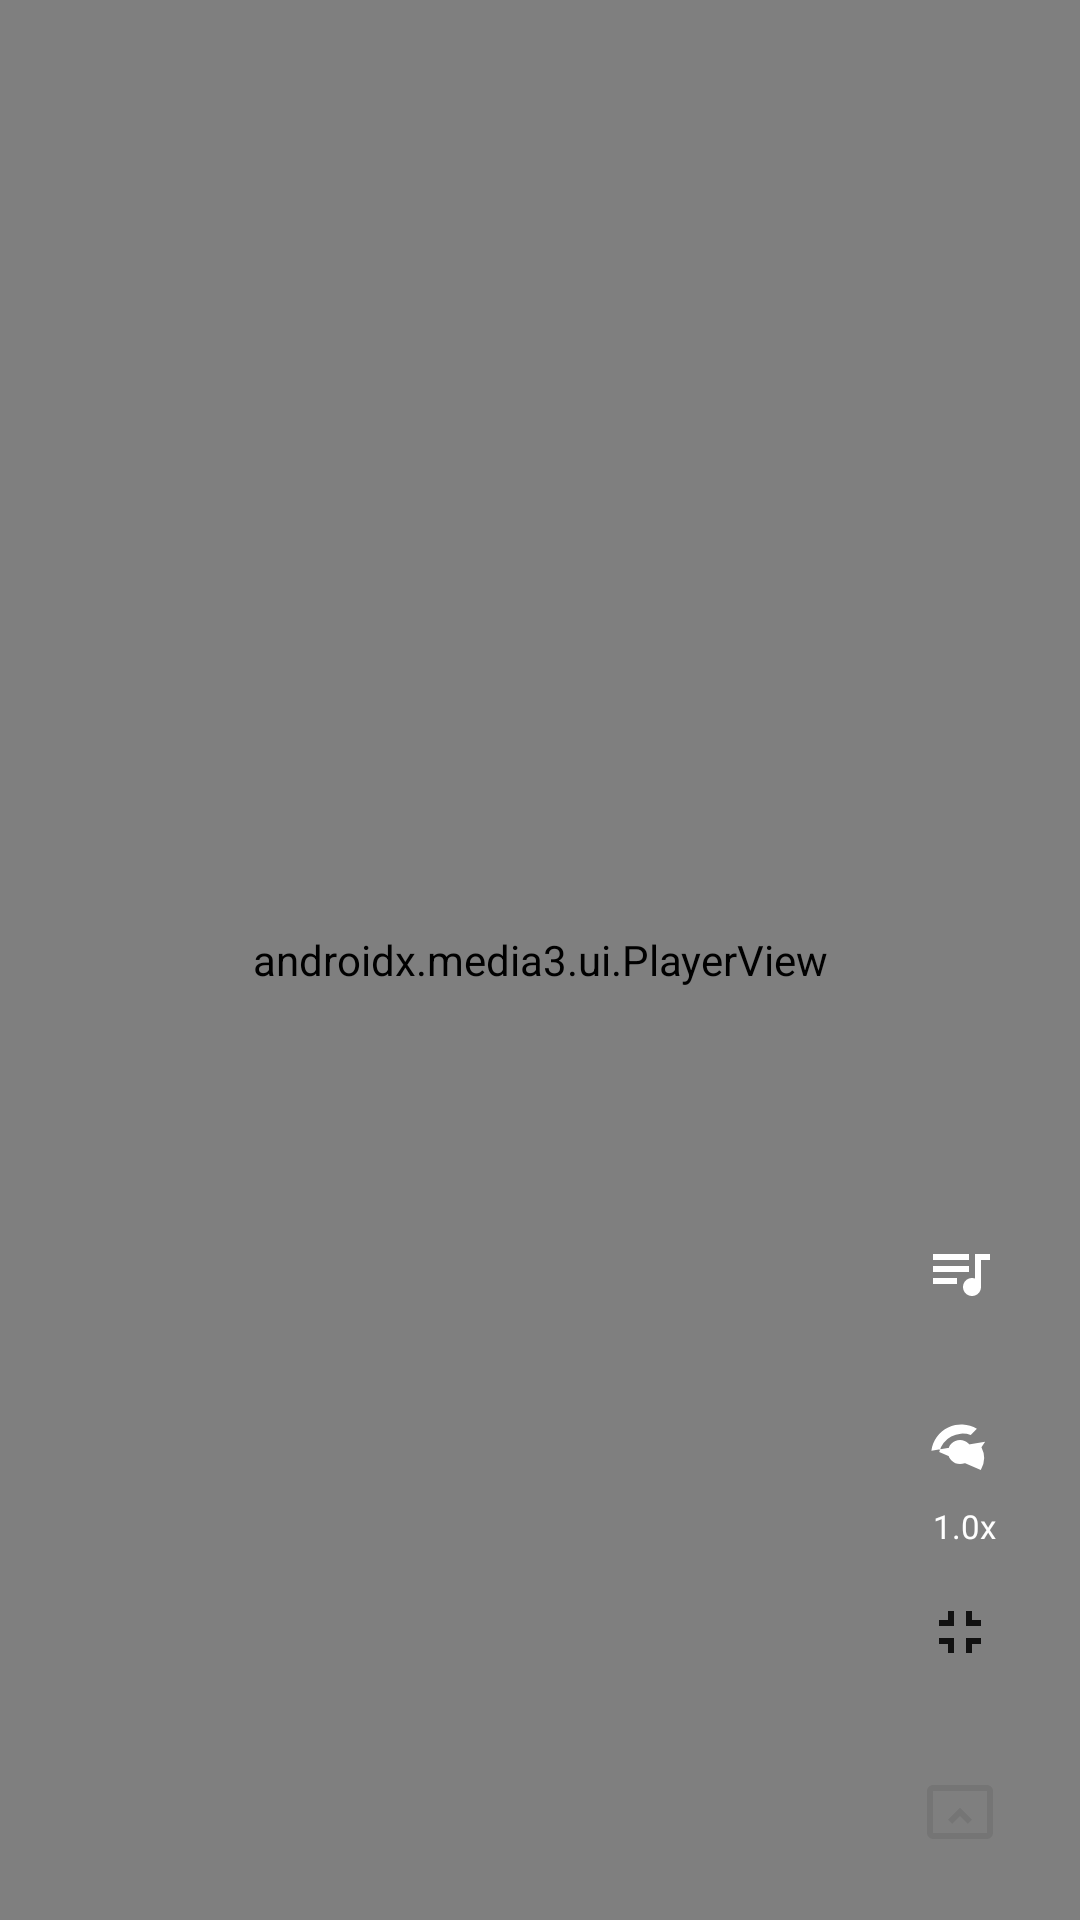

The Android layout XML behind this screen, and the referenced resources:
<!-- AndroidManifest.xml: application theme Theme.HMV -->
<!-- res/layout/activity_player.xml -->
<?xml version="1.0" encoding="utf-8"?>
<FrameLayout xmlns:android="http://schemas.android.com/apk/res/android"
    xmlns:app="http://schemas.android.com/apk/res-auto"
    android:layout_width="match_parent"
    android:layout_height="match_parent"
    android:background="#000000">

    <androidx.media3.ui.PlayerView
        android:id="@+id/player_view"
        android:layout_width="match_parent"
        android:layout_height="match_parent"
        app:resize_mode="fit"
        app:show_buffering="when_playing"
        app:use_controller="true" />

    <ImageButton
        android:id="@+id/btn_queue"
        android:layout_width="48dp"
        android:layout_height="48dp"
        android:layout_gravity="end|bottom"
        android:layout_marginEnd="16dp"
        android:layout_marginBottom="192dp"
        android:background="?android:attr/selectableItemBackgroundBorderless"
        android:contentDescription="@string/queue_title"
        android:padding="12dp"
        android:src="@drawable/ic_queue" />

    <ImageButton
        android:id="@+id/btn_speed"
        android:layout_width="48dp"
        android:layout_height="48dp"
        android:layout_gravity="end|bottom"
        android:layout_marginEnd="16dp"
        android:layout_marginBottom="132dp"
        android:background="?android:attr/selectableItemBackgroundBorderless"
        android:contentDescription="@string/speed"
        android:padding="12dp"
        android:src="@drawable/ic_speed" />

    <TextView
        android:id="@+id/speed_label"
        android:layout_width="wrap_content"
        android:layout_height="wrap_content"
        android:layout_gravity="end|bottom"
        android:layout_marginEnd="28dp"
        android:layout_marginBottom="124dp"
        android:textColor="#FFFFFF"
        android:textSize="11sp"
        android:text="1.0x" />

    <ImageButton
        android:id="@+id/btn_fullscreen"
        android:layout_width="48dp"
        android:layout_height="48dp"
        android:layout_gravity="end|bottom"
        android:layout_marginEnd="16dp"
        android:layout_marginBottom="72dp"
        android:background="?android:attr/selectableItemBackgroundBorderless"
        android:contentDescription="@string/fullscreen"
        android:padding="12dp"
        android:src="@drawable/ic_fullscreen_exit" />

    <ImageButton
        android:id="@+id/btn_cast"
        android:layout_width="48dp"
        android:layout_height="48dp"
        android:layout_gravity="end|bottom"
        android:layout_marginEnd="16dp"
        android:layout_marginBottom="12dp"
        android:background="?android:attr/selectableItemBackgroundBorderless"
        android:contentDescription="@string/cast_select_device"
        android:padding="12dp"
        android:src="@drawable/ic_cast_device" />

    <ProgressBar
        android:id="@+id/loading"
        android:layout_width="wrap_content"
        android:layout_height="wrap_content"
        android:layout_gravity="center"
        android:visibility="gone" />

    <TextView
        android:id="@+id/error_view"
        android:layout_width="wrap_content"
        android:layout_height="wrap_content"
        android:layout_gravity="center"
        android:gravity="center"
        android:padding="24dp"
        android:textColor="#FFFFFF"
        android:textSize="15sp"
        android:visibility="gone" />

    <TextView
        android:id="@+id/queue_info"
        android:layout_width="wrap_content"
        android:layout_height="wrap_content"
        android:layout_gravity="end|top"
        android:layout_marginEnd="16dp"
        android:layout_marginTop="16dp"
        android:background="#80000000"
        android:paddingHorizontal="12dp"
        android:paddingVertical="4dp"
        android:textColor="#FFFFFF"
        android:textSize="12sp"
        android:visibility="gone" />
</FrameLayout>
<!-- resources referenced by this layout -->
<resources>
  <!-- drawable ic_cast_device (drawable) -->
  <?xml version="1.0" encoding="utf-8"?>
  <vector xmlns:android="http://schemas.android.com/apk/res/android"
      android:width="24dp"
      android:height="24dp"
      android:viewportWidth="24"
      android:viewportHeight="24"
      android:tint="#757575">
      <path
          android:fillColor="#757575"
          android:pathData="M21,3H3C1.9,3 1,3.9 1,5v14c0,1.1 0.9,2 2,2h18c1.1,0 2,-0.9 2,-2V5C23,3.9 22.1,3 21,3zM21,19H3V5h18V19z" />
      <path
          android:fillColor="#757575"
          android:pathData="M9.41,15.95L12,13.36l2.59,2.59L16,14.54l-4,-4l-4,4z" />
  </vector>
  <!-- drawable ic_fullscreen_exit (drawable) -->
  <?xml version="1.0" encoding="utf-8"?>
  <vector xmlns:android="http://schemas.android.com/apk/res/android"
      android:width="24dp"
      android:height="24dp"
      android:viewportWidth="24"
      android:viewportHeight="24"
      android:tint="?android:attr/textColorPrimary">
      <path
          android:fillColor="@android:color/white"
          android:pathData="M5,16h3v3h2v-5L5,14v2zM8,8L5,8v2h5L10,5L8,5v3zM14,19h2v-3h3v-2h-5v5zM16,8L16,5h-2v5h5L19,8h-3z" />
  </vector>
  <!-- drawable ic_queue (drawable) -->
  <?xml version="1.0" encoding="utf-8"?>
  <vector xmlns:android="http://schemas.android.com/apk/res/android"
      android:width="24dp"
      android:height="24dp"
      android:viewportWidth="24"
      android:viewportHeight="24"
      android:tint="#FFFFFF">
      <path
          android:fillColor="#FFFFFF"
          android:pathData="M15,6H3v2h12V6zM15,10H3v2h12v-2zM3,16h8v-2H3v2zM17,6v8.18c-0.31,-0.11 -0.65,-0.18 -1,-0.18c-1.66,0 -3,1.34 -3,3s1.34,3 3,3 3,-1.34 3,-3V8h3V6h-5z" />
  </vector>
  <!-- drawable ic_speed (drawable) -->
  <?xml version="1.0" encoding="utf-8"?>
  <vector xmlns:android="http://schemas.android.com/apk/res/android"
      android:width="24dp"
      android:height="24dp"
      android:viewportWidth="24"
      android:viewportHeight="24"
      android:tint="#FFFFFF">
      <path
          android:fillColor="#FFFFFF"
          android:pathData="M20.38,8.57l-1.23,1.85a8,8 0,0 1,-0.22 7.58L5.07,12A8,8 0,0 1,15.58 6.35L17.63,4.29A10,10 0,0 0,2.46 11.59L20.38,8.57ZM12,16a4,4 0,0 1,-4 -4 4,4 0,0 1,4 -4 4,4 0,0 1,4 4 4,4 0,0 1,-4 4Z" />
      <path
          android:fillColor="#FFFFFF"
          android:pathData="M12,12m-2,0a2,2 0,1 1,4 0a2,2 0,1 1,-4 0" />
      <path
          android:fillColor="#FFFFFF"
          android:pathData="M12,8l-1.5,4.5l4.5,-1.5" />
  </vector>
  <string name="cast_select_device">投屏到…</string>
  <string name="fullscreen">全屏</string>
  <string name="queue_title">播放队列</string>
  <string name="speed">播放速度</string>
  <style name="Theme.HMV" parent="Theme.AppCompat.DayNight.NoActionBar" />
</resources>
